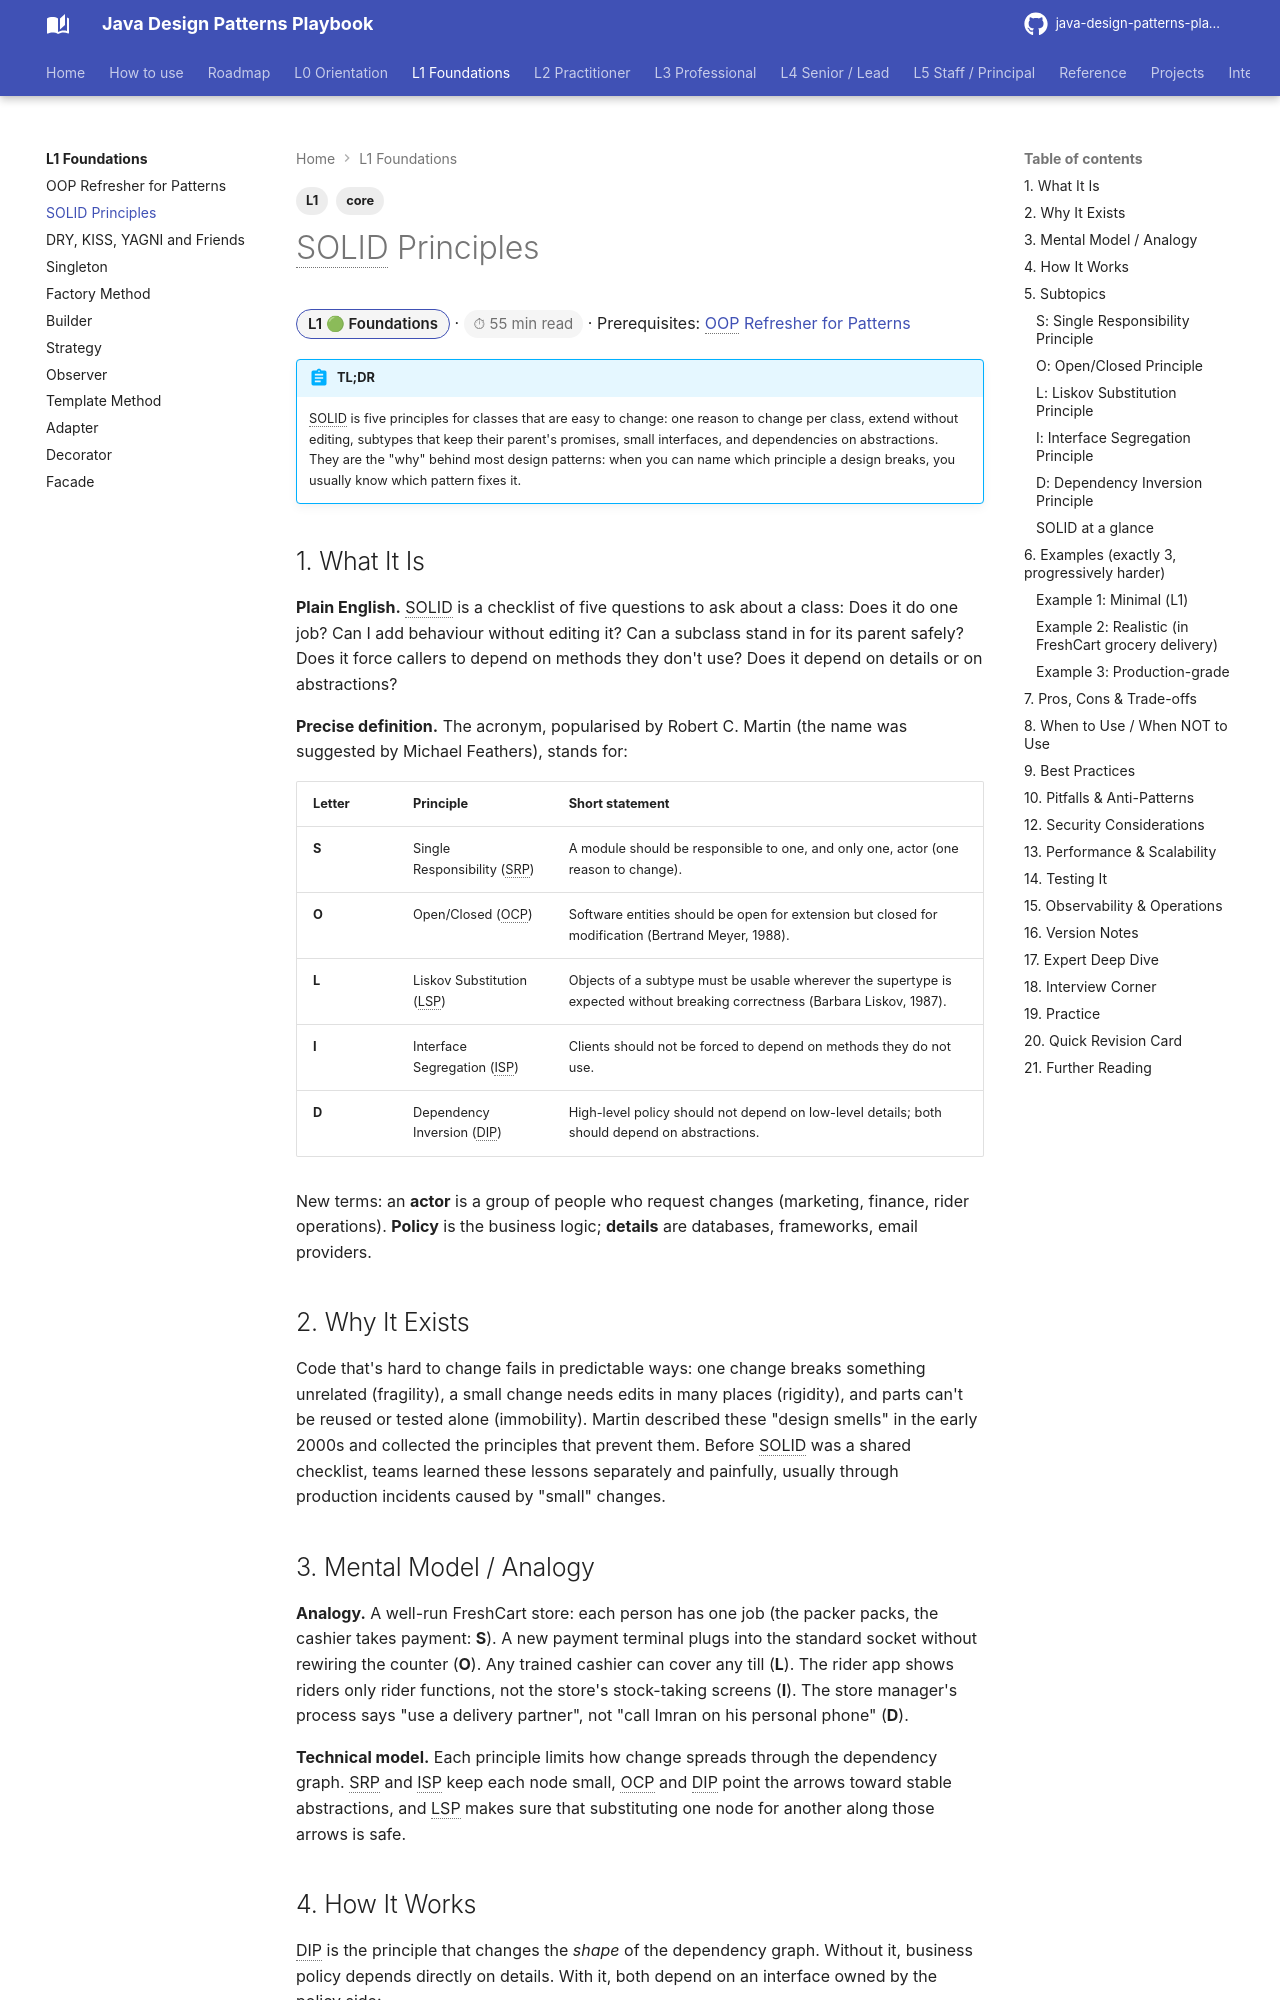

repository: khiruashish/java-design-pattern-mobile-app · page: l1-foundations/solid-principles/index.html · generator: mkdocs

---
tags: [L1, core]
---
# SOLID Principles

<span class="badge-l1">L1 🟢 Foundations</span> · <span class="read-time">⏱ 55 min read</span> · Prerequisites: [OOP Refresher for Patterns](oop-refresher.md)

!!! abstract "TL;DR"
    SOLID is five principles for classes that are easy to change: one reason to change per class, extend without editing, subtypes that keep their parent's promises, small interfaces, and dependencies on abstractions. They are the "why" behind most design patterns: when you can name which principle a design breaks, you usually know which pattern fixes it.

## 1. What It Is

**Plain English.** SOLID is a checklist of five questions to ask about a class: Does it do one job? Can I add behaviour without editing it? Can a subclass stand in for its parent safely? Does it force callers to depend on methods they don't use? Does it depend on details or on abstractions?

**Precise definition.** The acronym, popularised by Robert C. Martin (the name was suggested by Michael Feathers), stands for:

| Letter | Principle | Short statement |
|--------|-----------|-----------------|
| **S** | Single Responsibility (SRP) | A module should be responsible to one, and only one, actor (one reason to change). |
| **O** | Open/Closed (OCP) | Software entities should be open for extension but closed for modification (Bertrand Meyer, 1988). |
| **L** | Liskov Substitution (LSP) | Objects of a subtype must be usable wherever the supertype is expected without breaking correctness (Barbara Liskov, 1987). |
| **I** | Interface Segregation (ISP) | Clients should not be forced to depend on methods they do not use. |
| **D** | Dependency Inversion (DIP) | High-level policy should not depend on low-level details; both should depend on abstractions. |

New terms: an **actor** is a group of people who request changes (marketing, finance, rider operations). **Policy** is the business logic; **details** are databases, frameworks, email providers.
